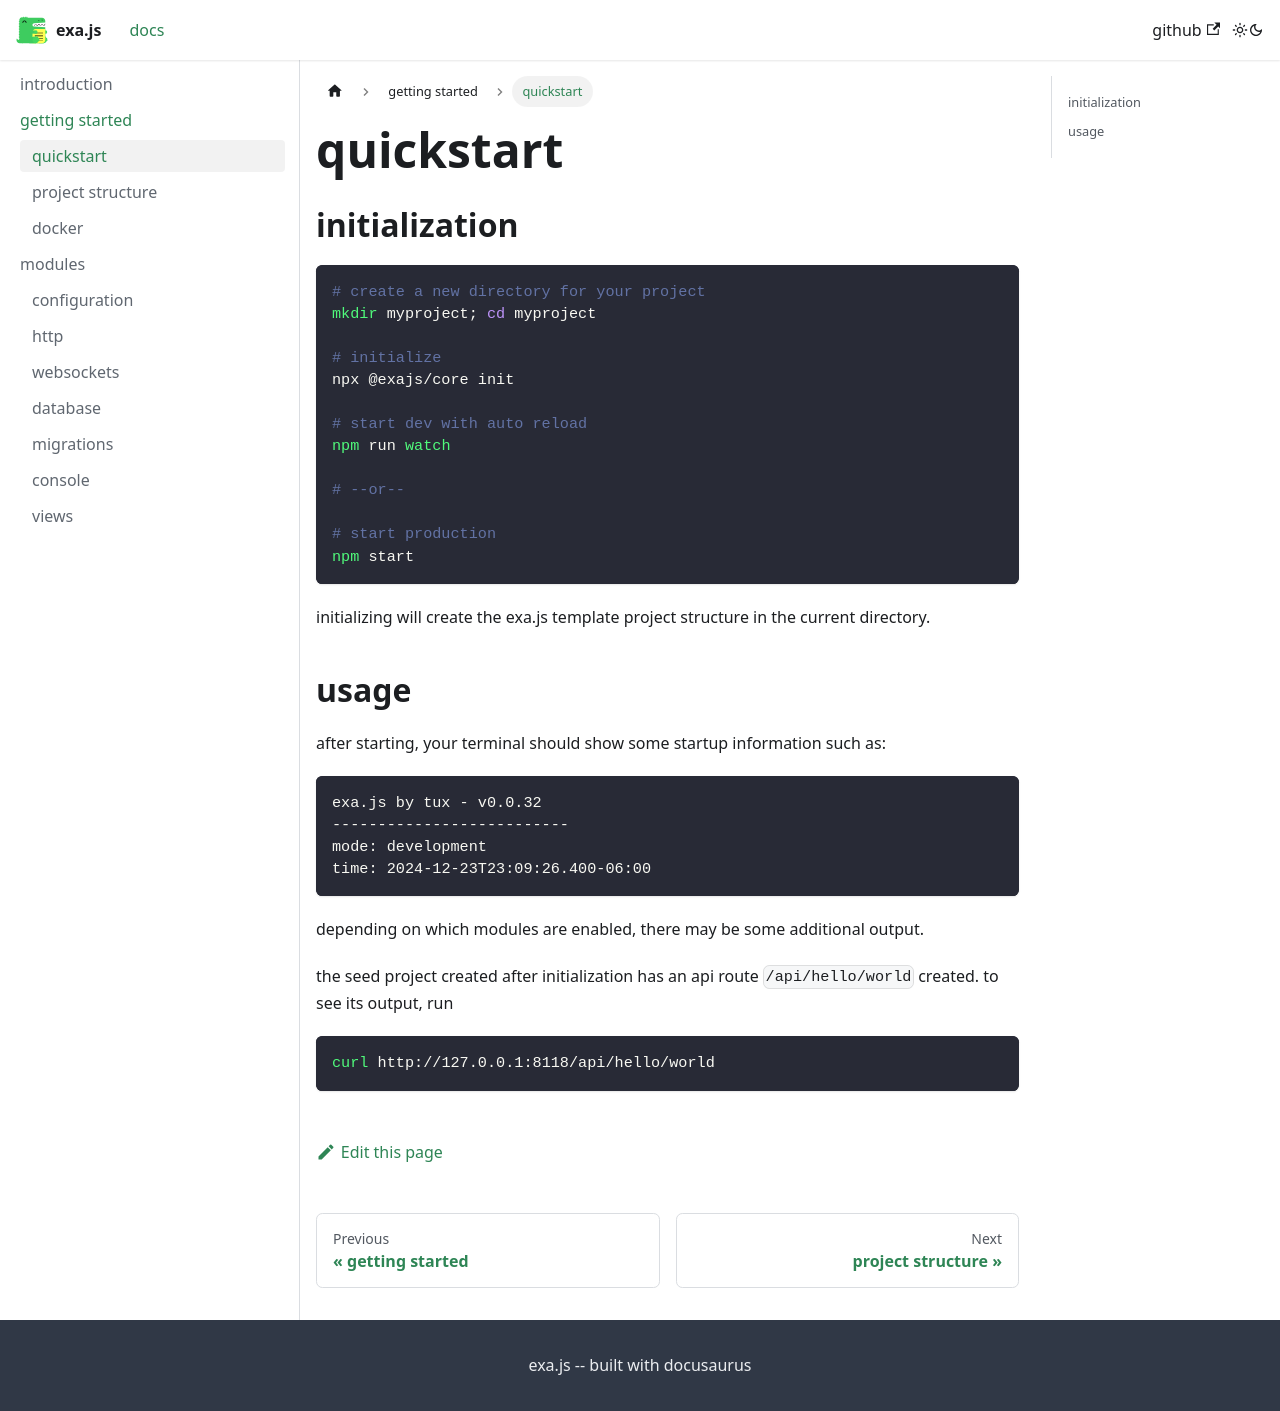

repository: realtux/exa · page: getting-started/quickstart/index.html · generator: docusaurus

---
sidebar_position: 1
---

# quickstart

## initialization

```sh
# create a new directory for your project
mkdir myproject; cd myproject

# initialize
npx @exajs/core init

# start dev with auto reload
npm run watch

# --or--

# start production
npm start
```

initializing will create the exa.js template project structure in the current directory.

## usage

after starting, your terminal should show some startup information such as:

```bash
exa.js by tux - v0.0.32
--------------------------
mode: development
time: 2024-12-23T23:09:26.400-06:00
```

depending on which modules are enabled, there may be some additional output.

the seed project created after initialization has an api route `/api/hello/world` created. to see its output, run

```bash
curl http://127.0.0.1:8118/api/hello/world
```
